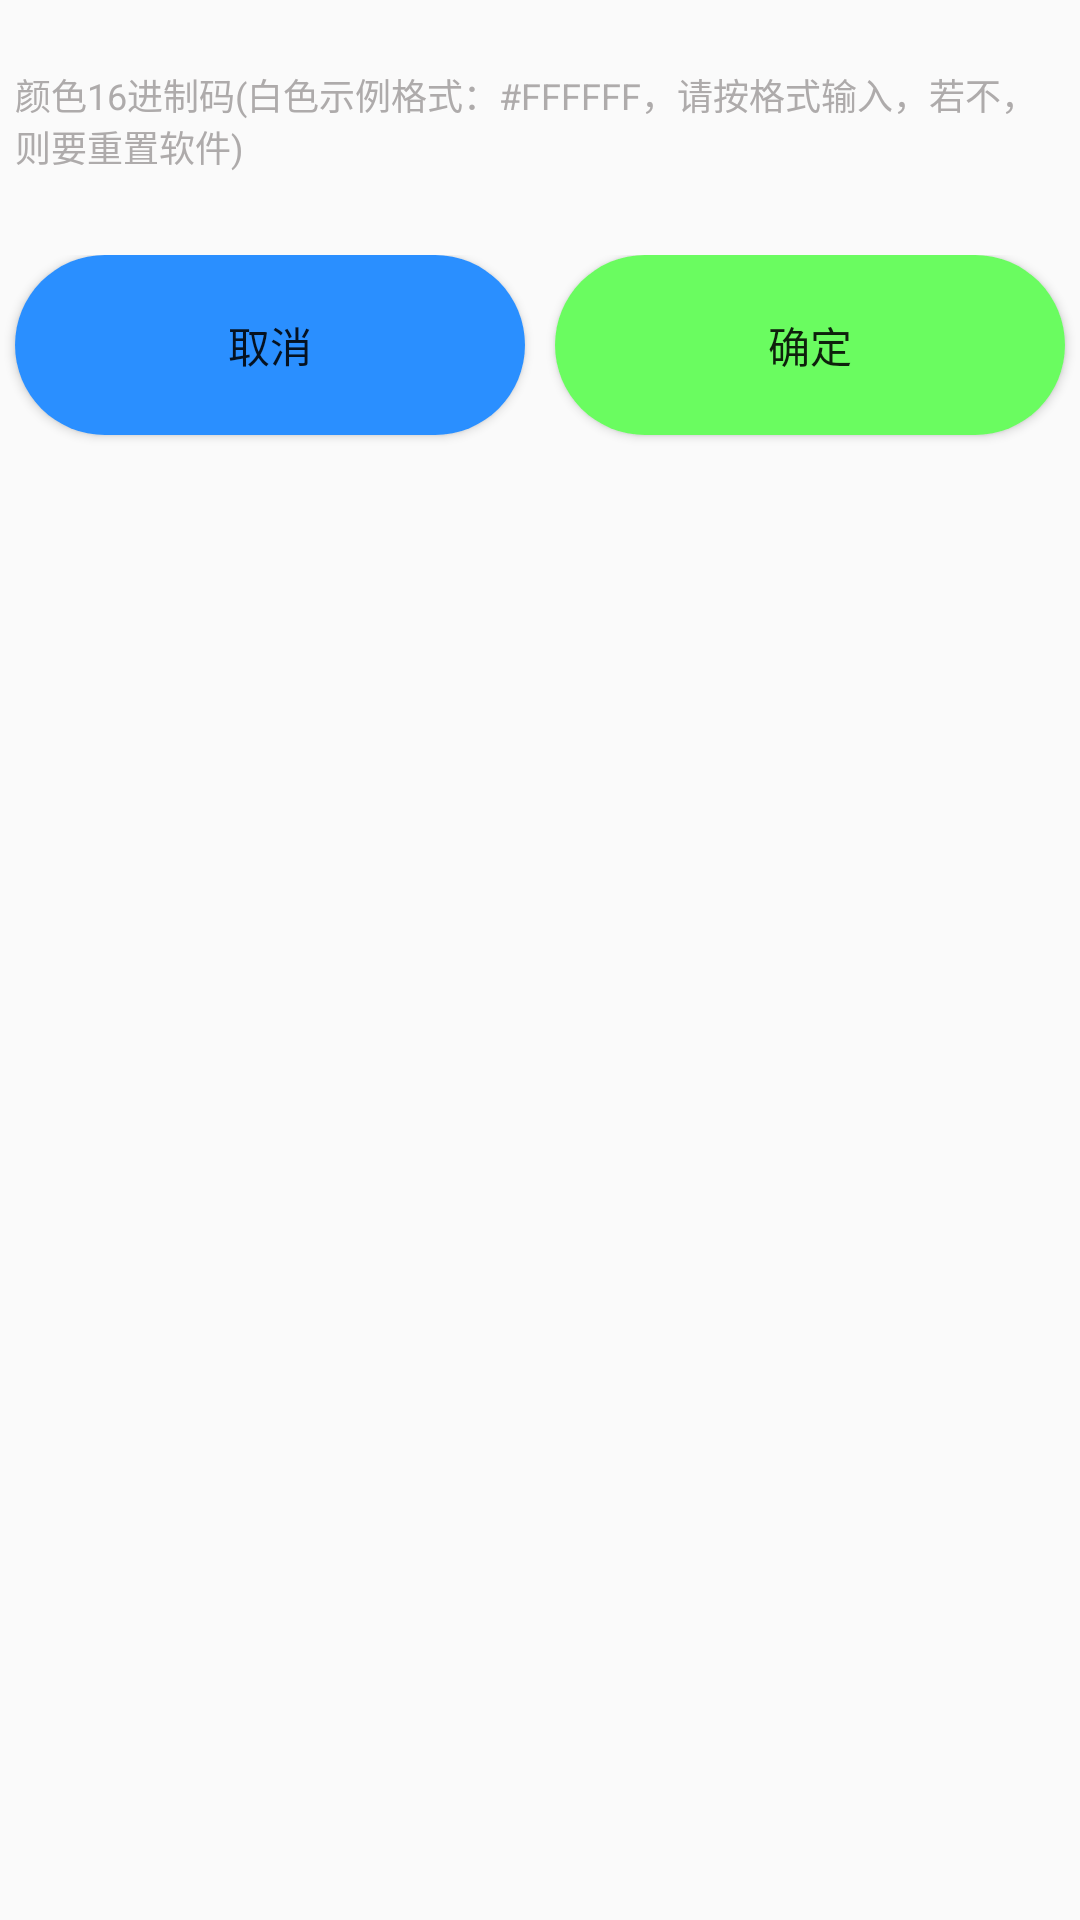

Reconstruct the res/layout file that produces this screen, plus the resources it refers to.
<!-- AndroidManifest.xml: application theme Theme.BunnyCLock -->
<!-- res/layout/dialog_textcolor.xml -->
<?xml version="1.0" encoding="utf-8"?>
<ScrollView xmlns:android="http://schemas.android.com/apk/res/android"
    xmlns:tools="http://schemas.android.com/tools"
    android:layout_width="match_parent"
    android:layout_height="match_parent"
    android:orientation="vertical">

    <LinearLayout
        android:layout_width="match_parent"
        android:layout_height="wrap_content"
        android:orientation="vertical">

    <EditText
        android:id="@+id/dialog_edit"
        android:layout_width="match_parent"
        android:layout_height="50dp"
        android:layout_gravity="center"
        android:layout_marginTop="15dp"
        android:layout_marginStart="5dp"
        android:layout_marginEnd="5dp"
        android:hint="@string/dialog_hint"
        android:textColorHint="#AEABAB"
        android:background="@drawable/edit_text_shape"
        tools:ignore="TextFields"
        android:textColor="#000000"
        android:textSize="12sp"/>

    <LinearLayout
        android:layout_width="match_parent"
        android:layout_height="wrap_content"
        android:orientation="horizontal"
        android:layout_marginTop="20dp">

        <Button
            android:id="@+id/cancel"
            android:layout_width="wrap_content"
            android:layout_height="60dp"
            android:layout_gravity="right"
            android:gravity="center"
            android:onClick="cancel"
            android:text="@string/bt_cancel"
            android:layout_weight="1"
            android:layout_marginTop="10dp"
            android:layout_marginStart="5dp"
            android:layout_marginEnd="5dp"
            android:background="@drawable/shape2"/>

        <Button
            android:id="@+id/confirm"
            android:layout_width="wrap_content"
            android:layout_height="60dp"
            android:layout_gravity="left"
            android:gravity="center"
            android:onClick="confirm"
            android:text="@string/bt_confirm"
            android:layout_weight="1"
            android:layout_marginTop="10dp"
            android:layout_marginStart="5dp"
            android:layout_marginEnd="5dp"
            android:background="@drawable/shape"/>

    </LinearLayout>

    </LinearLayout>

</ScrollView>
<!-- resources referenced by this layout -->
<resources>
  <!-- drawable shape (drawable-v24) -->
  <?xml version="1.0" encoding="UTF-8"?>
  <shape
      xmlns:android="http://schemas.android.com/apk/res/android"
      android:shape="rectangle">
      
      <solid android:color="#6AFC60" />
      
      
      <corners android:radius="60dip" />
  
      
      <padding
          android:left="2dp"
          android:top="2dp"
          android:right="2dp"
          android:bottom="2dp"
          />
  </shape>
  <!-- drawable shape2 (drawable-v24) -->
  <?xml version="1.0" encoding="UTF-8"?>
  <shape
      xmlns:android="http://schemas.android.com/apk/res/android"
      android:shape="rectangle">
      
      <solid android:color="#2A8FFF" />
      
      
      <corners android:radius="60dip" />
  
      
      <padding
          android:left="2dp"
          android:top="2dp"
          android:right="2dp"
          android:bottom="2dp"
          />
  </shape>
  <string name="bt_cancel">取消</string>
  <string name="bt_confirm">确定</string>
  <string name="dialog_hint">颜色16进制码(白色示例格式：#FFFFFF，请按格式输入，若不，则要重置软件)</string>
  <style name="Theme.BunnyCLock" parent="Theme.AppCompat.DayNight.NoActionBar">
          
          <item name="colorPrimary">@color/purple_500</item>
          <item name="colorPrimaryVariant">@color/purple_700</item>
          <item name="colorOnPrimary">@color/white</item>
          
          <item name="colorSecondary">@color/teal_200</item>
          <item name="colorSecondaryVariant">@color/teal_700</item>
          <item name="colorOnSecondary">#0071FE</item>
          
          <item name="android:statusBarColor" tools:targetApi="l">?attr/colorPrimaryVariant</item>
          
          <item name="android:windowTranslucentNavigation">true</item>
          <item name="android:windowLayoutInDisplayCutoutMode" tools:ignore="NewApi">shortEdges</item>
      </style>
  <color name="purple_500">#FF2B91FF</color>
  <color name="purple_700">#FF2B91FF</color>
  <color name="white">#FFFFFFFF</color>
  <color name="teal_200">#FF2B91FF</color>
  <color name="teal_700">#FF2B91FF</color>
</resources>
